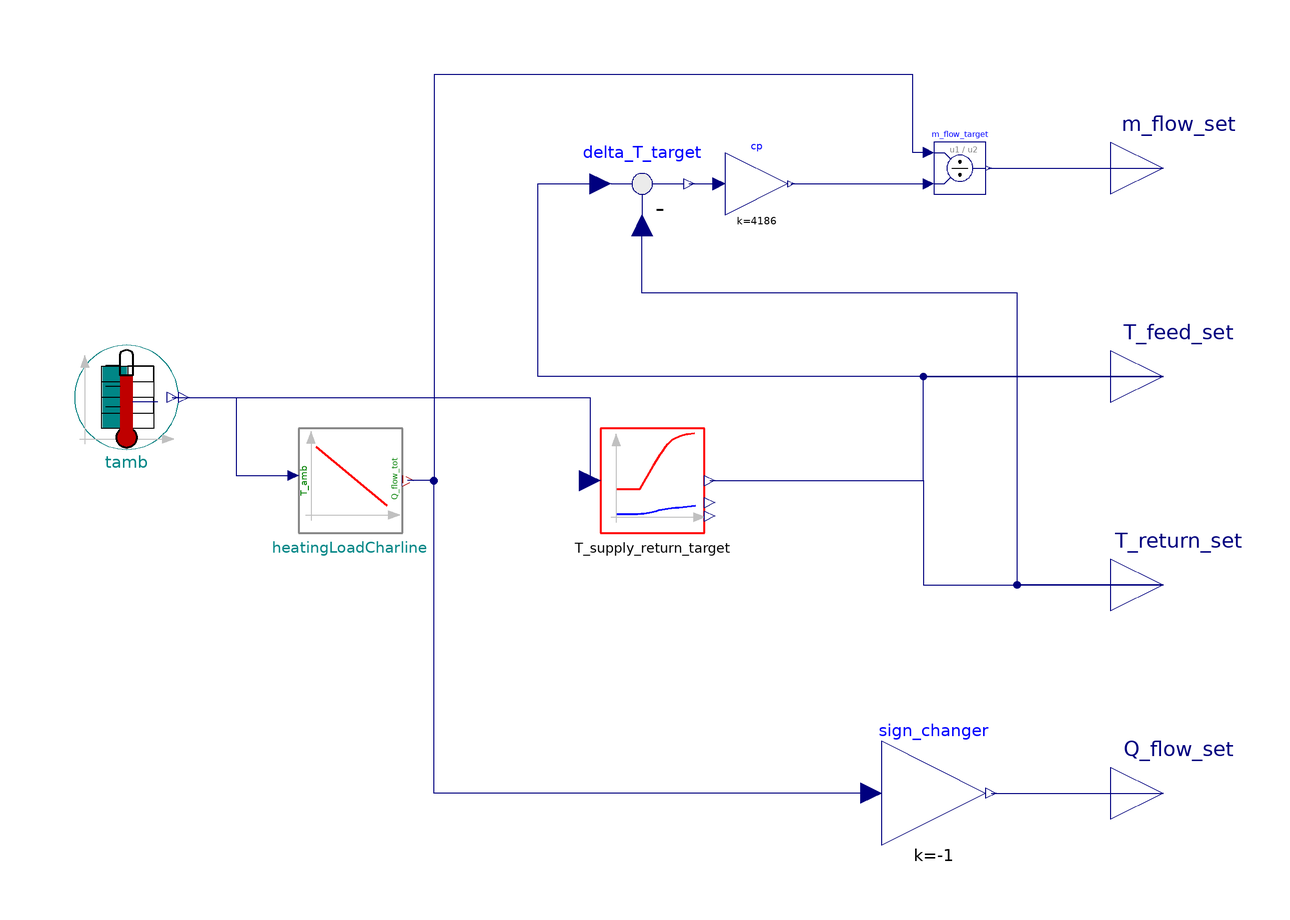

Above is the diagram view of the following Modelica model: its components placed by their Placement annotations and its connect equations drawn as lines.

model DHNControlLumpedGrid "DHN Control model (provides setpoint values) for a lumped grid model (total mass flow, total heat flow rate...)"
  import TransiEnt;



//________________________________________________________________________________//
// Component of the TransiEnt Library, version: 2.0.1                             //
//                                                                                //
// Licensed by Hamburg University of Technology under the 3-BSD-clause.           //
// Copyright 2021, Hamburg University of Technology.                              //
//________________________________________________________________________________//
//                                                                                //
// TransiEnt.EE, ResiliEntEE, IntegraNet and IntegraNet II are research projects  //
// supported by the German Federal Ministry of Economics and Energy               //
// (FKZ 03ET4003, 03ET4048, 0324027 and 03EI1008).                                //
// The TransiEnt Library research team consists of the following project partners://
// Institute of Engineering Thermodynamics (Hamburg University of Technology),    //
// Institute of Energy Systems (Hamburg University of Technology),                //
// Institute of Electrical Power and Energy Technology                            //
// (Hamburg University of Technology)                                             //
// Fraunhofer Institute for Environmental, Safety, and Energy Technology UMSICHT, //
// Gas- und Wärme-Institut Essen						  //
// and                                                                            //
// XRG Simulation GmbH (Hamburg, Germany).                                        //
//________________________________________________________________________________//





  // _____________________________________________
  //
  //          Imports and Class Hierarchy
  // _____________________________________________

  extends TransiEnt.Basics.Icons.Controller;
  // _____________________________________________
  //
  //          Components
  // _____________________________________________

  Basics.Tables.Ambient.Temperature_Hamburg_900s_2012 tamb(datasource=TransiEnt.Basics.Tables.DataPrivacy.isPublic, relativepath="ambient/Temperature_Hamburg-Fuhlsbuettel_3600s_01012012_31122012.txt") annotation (Placement(transformation(extent={{-109,6},{-89,26}})));
  TransiEnt.Grid.Heat.HeatGridControl.SupplyAndReturnTemperatureDHG T_supply_return_target annotation (Placement(transformation(extent={{-8,-10},{12,10}})));
  Modelica.Blocks.Math.Feedback delta_T_target
    annotation (Placement(transformation(extent={{-10,47},{10,67}})));
  Modelica.Blocks.Math.Gain cp(k=4186)
    annotation (Placement(transformation(extent={{16,51},{28,63}})));
  Modelica.Blocks.Math.Division m_flow_target
    annotation (Placement(transformation(extent={{56,55},{66,65}})));
  TransiEnt.Basics.Interfaces.General.MassFlowRateOut m_flow_set "Setpoint for total mass flow"
                                   annotation (Placement(transformation(
          rotation=0, extent={{90,50},{110,70}})));
  TransiEnt.Basics.Interfaces.Thermal.HeatFlowRateOut Q_flow_set "Setpoint for total heat production"
                                         annotation (Placement(transformation(
          rotation=0, extent={{90,-70},{110,-50}})));
  TransiEnt.Basics.Interfaces.General.TemperatureOut T_feed_set "Setpoint for feed flow temperature"
                                         annotation (Placement(transformation(
          rotation=0, extent={{90,10},{110,30}})));
  TransiEnt.Basics.Interfaces.General.TemperatureOut T_return_set "Setpoint for return flow temperature"
                                           annotation (Placement(transformation(
          rotation=0, extent={{90,-30},{110,-10}})));
  Modelica.Blocks.Math.Gain sign_changer(k=-1) annotation (Placement(transformation(extent={{46,-70},{66,-50}})));
  TransiEnt.Grid.Heat.HeatGridControl.HeatDemandPrediction.HeatingGenerationCharline heatingLoadCharline(
    offsetOn=false,
    weekendOn=false,
    SummerDayTypicalHeatLoadCharLine=false,
    CharLine=TransiEnt.Grid.Heat.HeatGridControl.HeatDemandPrediction.HeatingDemandCharacteristic.CharLineHeatDemandHH()) annotation (Placement(transformation(extent={{-66,-10},{-46,10}})));
equation
  // _____________________________________________
  //
  //               Connect Statements
  // _____________________________________________
  connect(delta_T_target.y,cp. u) annotation (Line(
      points={{9,57},{14.8,57}},
      color={0,0,127},
      smooth=Smooth.None));
  connect(cp.y,m_flow_target. u2) annotation (Line(
      points={{28.6,57},{55,57}},
      color={0,0,127},
      smooth=Smooth.None));
  connect(m_flow_target.y, m_flow_set) annotation (Line(
      points={{66.5,60},{100,60}},
      color={0,0,127},
      smooth=Smooth.None));
  connect(T_feed_set, delta_T_target.u1) annotation (Line(
      points={{100,20},{-20,20},{-20,57},{-8,57}},
      color={0,0,127},
      smooth=Smooth.None));
  connect(T_return_set, delta_T_target.u2) annotation (Line(
      points={{100,-20},{72,-20},{72,36},{0,36},{0,49}},
      color={0,0,127},
      smooth=Smooth.None));
  connect(sign_changer.y, Q_flow_set) annotation (Line(
      points={{67,-60},{100,-60}},
      color={0,0,127},
      smooth=Smooth.None));
  connect(T_supply_return_target.T_set[1], T_feed_set) annotation (Line(points={{13,0},{54,0},{54,20},{100,20}}, color={0,0,127}));
  connect(T_supply_return_target.T_set[2], T_return_set) annotation (Line(points={{13,0},{54,0},{54,-20},{100,-20}}, color={0,0,127}));
  connect(sign_changer.u, heatingLoadCharline.Q_flow) annotation (Line(points={{44,-60},{-40,-60},{-40,0},{-45,0}}, color={0,0,127}));
  connect(tamb.y1, heatingLoadCharline.T_amb) annotation (Line(points={{-88,16},{-78,16},{-78,1},{-67,1}},
                                                                                                         color={0,0,127}));
  connect(tamb.value, T_supply_return_target.T_amb) annotation (Line(points={{-90.2,16},{-10,16},{-10,0}}, color={0,0,127}));
  connect(m_flow_target.u1, heatingLoadCharline.Q_flow) annotation (Line(points={{55,63},{52,63},{52,78},{-40,78},{-40,0},{-45,0}}, color={0,0,127}));
  annotation (Diagram(graphics,
                      coordinateSystem(extent={{-110,-100},{90,100}},
          preserveAspectRatio=false)),           Icon(coordinateSystem(extent={{-110,
            -100},{90,100}}, preserveAspectRatio=false), graphics={
        Text(
          extent={{-84,86},{68,62}},
          lineColor={0,0,255},
          textString="m_flow_set"),
        Text(
          extent={{-82,18},{76,-2}},
          lineColor={0,0,255},
          textString="T_feed_set"),
        Text(
          extent={{-84,-20},{72,-38}},
          lineColor={0,0,255},
          textString="T_return_set"),
        Text(
          extent={{-84,-66},{84,-82}},
          lineColor={0,0,255},
          textString="Q_flow_set")}),
    Documentation(info="<html>
<p><b><span style=\"font-family: MS Shell Dlg 2; color: #008000;\">1. Purpose of model</span></b></p>
<p>Returns required heat and mass flow as well as supply and return temperature of a chosen city using charlines depending on the ambient temperature.</p>
<p><b><span style=\"font-family: MS Shell Dlg 2; color: #008000;\">2. Level of detail, physical effects considered, and physical insight</span></b></p>
<p><span style=\"font-family: MS Shell Dlg 2;\">(no remarks)</span></p>
<p><b><span style=\"font-family: MS Shell Dlg 2; color: #008000;\">3. Limits of validity </span></b></p>
<p><span style=\"font-family: MS Shell Dlg 2;\">(no remarks)</span></p>
<p><b><span style=\"font-family: MS Shell Dlg 2; color: #008000;\">4. Interfaces</span></b></p>
<p><span style=\"font-family: MS Shell Dlg 2;\">m_flow_set: output for mass flow rate in kg/s]- setpoint for total mass flow</span></p>
<p><span style=\"font-family: MS Shell Dlg 2;\">Q_flow_set: output for heat flow rate in [W]- setpoint for total heat production</span></p>
<p><span style=\"font-family: MS Shell Dlg 2;\">T_feed_set: output for temperature in [K]- setpoint for feed flow temperature</span></p>
<p><span style=\"font-family: MS Shell Dlg 2;\">T_return_set: output for temperature in [K]- setpoint for return flow temperature</span></p>
<p><b><span style=\"font-family: MS Shell Dlg 2; color: #008000;\">5. Nomenclature</span></b></p>
<p><span style=\"font-family: MS Shell Dlg 2;\">(no remarks)</span></p>
<p><b><span style=\"font-family: MS Shell Dlg 2; color: #008000;\">6. Governing Equations</span></b></p>
<p><span style=\"font-family: MS Shell Dlg 2;\">(no remarks)</span></p>
<p><b><span style=\"font-family: MS Shell Dlg 2; color: #008000;\">7. Remarks for Usage</span></b></p>
<p><span style=\"font-family: MS Shell Dlg 2;\">(no remarks)</span></p>
<p><b><span style=\"font-family: MS Shell Dlg 2; color: #008000;\">8. Validation</span></b></p>
<p><span style=\"font-family: MS Shell Dlg 2;\">(no remarks)</span></p>
<p><b><span style=\"font-family: MS Shell Dlg 2; color: #008000;\">9. References</span></b></p>
<p><span style=\"font-family: MS Shell Dlg 2;\">(no remarks)</span></p>
<p><b><span style=\"font-family: MS Shell Dlg 2; color: #008000;\">10. Version History</span></b></p>
</html>"));
end DHNControlLumpedGrid;